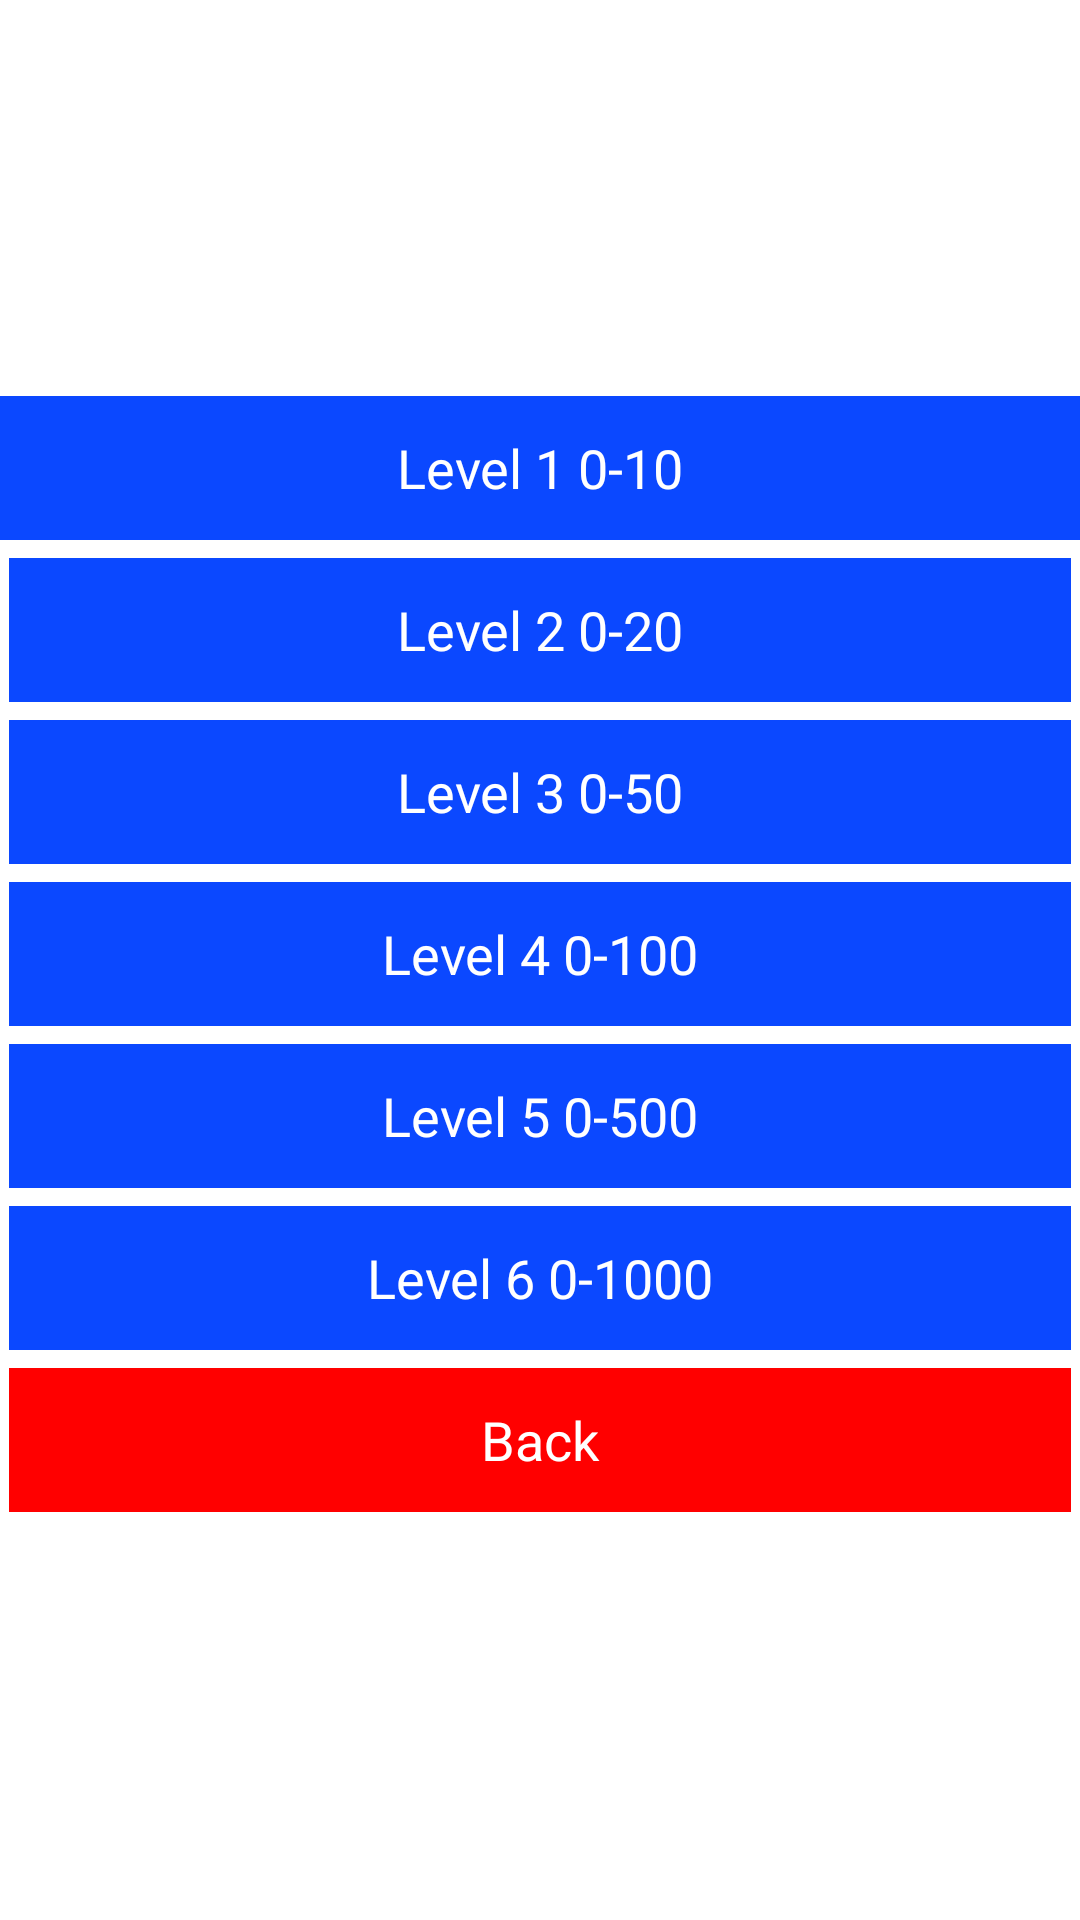

Produce the Android XML layout that renders to this screen, including the resource entries it uses.
<!-- AndroidManifest.xml: application theme AppTheme -->
<!-- res/layout/activity_levels.xml -->
<?xml version="1.0" encoding="utf-8"?>
<RelativeLayout xmlns:android="http://schemas.android.com/apk/res/android"
    xmlns:app="http://schemas.android.com/apk/res-auto"
    xmlns:tools="http://schemas.android.com/tools"
    android:layout_width="match_parent"
    android:layout_height="match_parent"
    tools:context=".Levels"
    android:background="@drawable/numbers_bg">

    <TextView
        android:id="@+id/pickalevel"
        android:layout_width="match_parent"
        android:layout_height="70dp"
        android:text="pick a level"
        android:paddingLeft="60dp"
        android:textColor="@color/white"
        android:background="@drawable/pick_banner"
        android:textSize="50sp" />


    <Button
        android:id="@+id/lvl1"
        android:layout_width="match_parent"
        android:layout_height="wrap_content"
        android:layout_alignParentStart="true"
        android:layout_alignParentTop="true"
        android:layout_marginTop="132dp"
        android:background="@color/blue"
        android:textColor="@color/white"
        android:text="@string/level_1"
        />
    <Button
        android:id="@+id/lvl2"
        android:layout_width="match_parent"
        android:layout_height="wrap_content"
        android:text="@string/level_2"
        android:layout_below="@+id/lvl1"
        android:background="@color/blue"
        android:textColor="@color/white"
        android:layout_marginTop="6dp"
        android:layout_marginLeft="3dp"
        android:layout_marginRight="3dp"
        android:layout_marginBottom="3dp"
        />
    <Button
        android:id="@+id/lvl3"
        android:layout_width="match_parent"
        android:layout_height="wrap_content"
        android:text="@string/level_3"
        android:layout_below="@+id/lvl2"
        android:background="@color/blue"
        android:textColor="@color/white"
        android:layout_margin="3dp"
        />
    <Button
        android:id="@+id/lvl4"
        android:layout_width="match_parent"
        android:layout_height="wrap_content"
        android:text="@string/level_4"
        android:layout_below="@+id/lvl3"
        android:background="@color/blue"
        android:textColor="@color/white"
        android:layout_margin="3dp"
    />
    <Button
        android:id="@+id/lvl5"
        android:layout_width="match_parent"
        android:layout_height="wrap_content"
        android:text="@string/level_5"
        android:layout_below="@+id/lvl4"
        android:background="@color/blue"
        android:textColor="@color/white"
        android:layout_margin="3dp"
        />
    <Button
        android:id="@+id/lvl6"
        android:layout_width="match_parent"
        android:layout_height="wrap_content"
        android:text="@string/level_6"
        android:layout_below="@+id/lvl5"
        android:background="@color/blue"
        android:textColor="@color/white"
        android:layout_margin="3dp"
        />
    <Button
        android:id="@+id/back"
        android:layout_width="match_parent"
        android:layout_height="wrap_content"
        android:text="@string/back"
        android:layout_below="@+id/lvl6"
        android:textColor="@color/white"
        android:background="@color/red"
        android:layout_margin="3dp"
        />

</RelativeLayout>
<!-- resources referenced by this layout -->
<resources>
  <color name="blue">#0b48ff</color>
  <color name="red">#ff0000</color>
  <color name="white">#ffffff</color>
  <string name="back">Back</string>
  <string name="level_1">Level 1  0-10</string>
  <string name="level_2">Level 2 0-20</string>
  <string name="level_3">Level 3  0-50</string>
  <string name="level_4">Level 4  0-100</string>
  <string name="level_5">Level 5  0-500</string>
  <string name="level_6">Level 6  0-1000</string>
  <style name="AppTheme" parent="android:Theme.Holo.Light.DarkActionBar">
          
      </style>
</resources>
